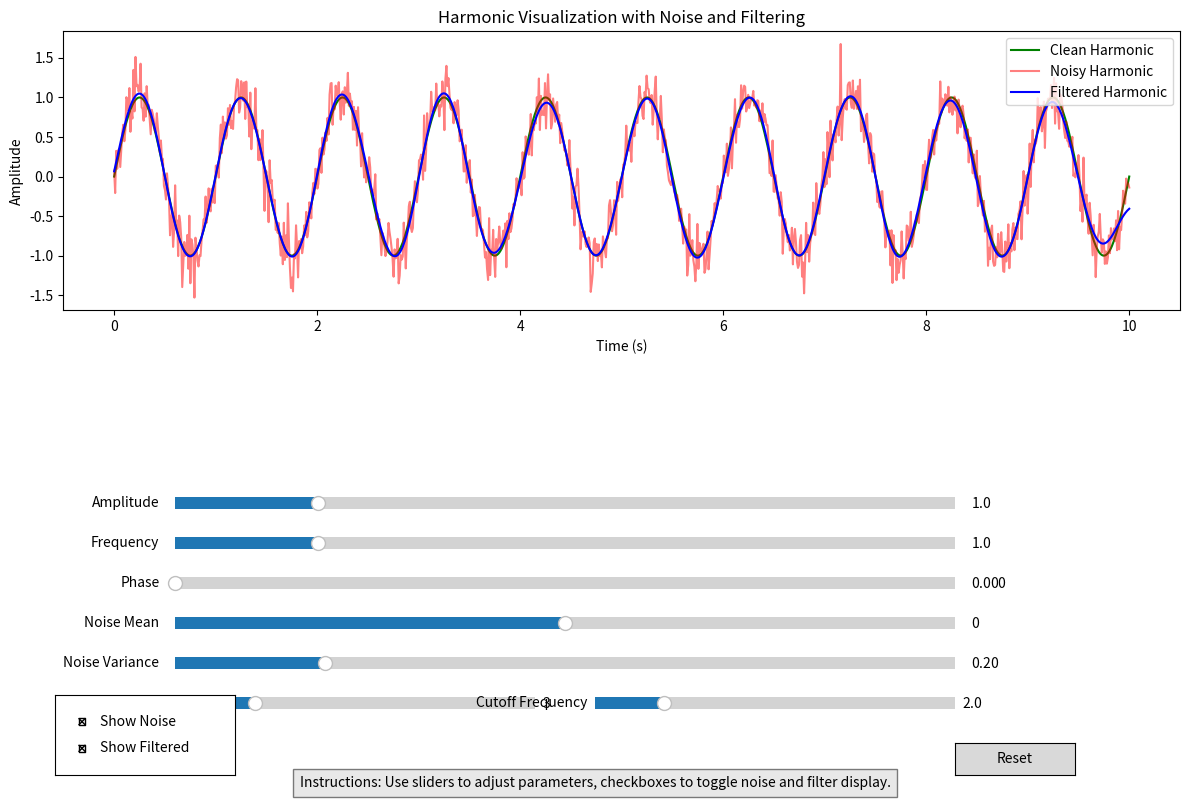

The matplotlib source for this figure:
import numpy as np
import matplotlib.pyplot as plt
from matplotlib.widgets import Slider, Button, CheckButtons
from scipy import signal
import matplotlib.gridspec as gridspec

class HarmonicVisualizer:
    def __init__(self):
        self.amplitude = 1.0
        self.frequency = 1.0
        self.phase = 0.0
        self.noise_mean = 0.0
        self.noise_covariance = 0.2
        self.show_noise = True
        self.show_filtered = True
        
        self.filter_order = 3
        self.cutoff_freq = 2.0
        
        self.t = np.linspace(0, 10, 1000)
        
        self.clean_signal = self.generate_harmonic()
        self.noise = np.random.normal(self.noise_mean, self.noise_covariance, len(self.t))
        self.noisy_signal = self.clean_signal + self.noise
        self.filtered_signal = self.filter_signal()
        
    def generate_harmonic(self):
        return self.amplitude * np.sin(2 * np.pi * self.frequency * self.t + self.phase)
    
    def filter_signal(self):
        b, a = signal.butter(self.filter_order, self.cutoff_freq * 2 / 100)
        return signal.filtfilt(b, a, self.noisy_signal)
    
    def setup_ui(self):
        self.fig = plt.figure(figsize=(12, 8))
        gs = gridspec.GridSpec(2, 1, height_ratios=[3, 1])
        
        self.ax = self.fig.add_subplot(gs[0])
        
        self.ax.set_xlabel('Time (s)')
        self.ax.set_ylabel('Amplitude')
        self.ax.set_title('Harmonic Visualization with Noise and Filtering')
        
        self.clean_line, = self.ax.plot(self.t, self.clean_signal, 'g-', label='Clean Harmonic')
        self.noisy_line, = self.ax.plot(self.t, self.noisy_signal, 'r-', alpha=0.5, label='Noisy Harmonic')
        self.filtered_line, = self.ax.plot(self.t, self.filtered_signal, 'b-', label='Filtered Harmonic')
        
        self.ax.legend()
        
        controls_ax = self.fig.add_subplot(gs[1])
        controls_ax.set_visible(False)
        
        ax_amplitude = plt.axes([0.15, 0.35, 0.65, 0.03])
        ax_frequency = plt.axes([0.15, 0.3, 0.65, 0.03])
        ax_phase = plt.axes([0.15, 0.25, 0.65, 0.03])
        ax_noise_mean = plt.axes([0.15, 0.2, 0.65, 0.03])
        ax_noise_cov = plt.axes([0.15, 0.15, 0.65, 0.03])
        ax_filter_order = plt.axes([0.15, 0.1, 0.3, 0.03])
        ax_cutoff_freq = plt.axes([0.5, 0.1, 0.3, 0.03])
        
        self.slider_amp = Slider(ax_amplitude, 'Amplitude', 0.1, 5.0, valinit=self.amplitude)
        self.slider_freq = Slider(ax_frequency, 'Frequency', 0.1, 5.0, valinit=self.frequency)
        self.slider_phase = Slider(ax_phase, 'Phase', 0.0, 2*np.pi, valinit=self.phase)
        self.slider_noise_mean = Slider(ax_noise_mean, 'Noise Mean', -1.0, 1.0, valinit=self.noise_mean)
        self.slider_noise_cov = Slider(ax_noise_cov, 'Noise Variance', 0.01, 1.0, valinit=self.noise_covariance)
        self.slider_filter_order = Slider(ax_filter_order, 'Filter Order', 1, 10, valinit=self.filter_order, valstep=1)
        self.slider_cutoff_freq = Slider(ax_cutoff_freq, 'Cutoff Frequency', 0.1, 10.0, valinit=self.cutoff_freq)
        
        ax_reset = plt.axes([0.8, 0.025, 0.1, 0.04])
        self.button_reset = Button(ax_reset, 'Reset')
        
        ax_check = plt.axes([0.05, 0.025, 0.15, 0.1])
        self.check_buttons = CheckButtons(ax_check, ['Show Noise', 'Show Filtered'], [self.show_noise, self.show_filtered])
        
        self.slider_amp.on_changed(self.update_harmonic)
        self.slider_freq.on_changed(self.update_harmonic)
        self.slider_phase.on_changed(self.update_harmonic)
        self.slider_noise_mean.on_changed(self.update_noise)
        self.slider_noise_cov.on_changed(self.update_noise)
        self.slider_filter_order.on_changed(self.update_filter)
        self.slider_cutoff_freq.on_changed(self.update_filter)
        self.button_reset.on_clicked(self.reset)
        self.check_buttons.on_clicked(self.update_visibility)
        
        plt.figtext(0.5, 0.01, "Instructions: Use sliders to adjust parameters, checkboxes to toggle noise and filter display.", 
                   ha="center", bbox={"facecolor":"lightgray", "alpha":0.5, "pad":5})
        
        plt.tight_layout()
        plt.subplots_adjust(bottom=0.45)
    
    def update_harmonic(self, val):
        self.amplitude = self.slider_amp.val
        self.frequency = self.slider_freq.val
        self.phase = self.slider_phase.val
        
        self.clean_signal = self.generate_harmonic()
        self.noisy_signal = self.clean_signal + self.noise  # Use existing noise
        self.filtered_signal = self.filter_signal()
        
        self.update_plot()
    
    def update_noise(self, val):
        self.noise_mean = self.slider_noise_mean.val
        self.noise_covariance = self.slider_noise_cov.val
        
        self.noise = np.random.normal(self.noise_mean, self.noise_covariance, len(self.t))
        self.noisy_signal = self.clean_signal + self.noise
        self.filtered_signal = self.filter_signal()
        
        self.update_plot()
    
    def update_filter(self, val):
        self.filter_order = int(self.slider_filter_order.val)
        self.cutoff_freq = self.slider_cutoff_freq.val
        
        self.filtered_signal = self.filter_signal()
        
        self.update_plot()
    
    def update_visibility(self, label):
        if label == 'Show Noise':
            self.show_noise = not self.show_noise
        elif label == 'Show Filtered':
            self.show_filtered = not self.show_filtered
        
        self.update_plot()
    
    def update_plot(self):
        self.clean_line.set_ydata(self.clean_signal)
        
        if self.show_noise:
            self.noisy_line.set_ydata(self.noisy_signal)
            self.noisy_line.set_visible(True)
        else:
            self.noisy_line.set_visible(False)
        
        if self.show_filtered:
            self.filtered_line.set_ydata(self.filtered_signal)
            self.filtered_line.set_visible(True)
        else:
            self.filtered_line.set_visible(False)
        
        self.ax.relim()
        self.ax.autoscale_view()
        
        self.fig.canvas.draw_idle()
    
    def reset(self, event):
        self.slider_amp.reset()
        self.slider_freq.reset()
        self.slider_phase.reset()
        self.slider_noise_mean.reset()
        self.slider_noise_cov.reset()
        self.slider_filter_order.reset()
        self.slider_cutoff_freq.reset()
        
        self.amplitude = 1.0
        self.frequency = 1.0
        self.phase = 0.0
        self.noise_mean = 0.0
        self.noise_covariance = 0.2
        self.filter_order = 3
        self.cutoff_freq = 2.0
        
        self.clean_signal = self.generate_harmonic()
        self.noise = np.random.normal(self.noise_mean, self.noise_covariance, len(self.t))
        self.noisy_signal = self.clean_signal + self.noise
        self.filtered_signal = self.filter_signal()
        
        self.show_noise = True
        self.show_filtered = True
        
        if not self.check_buttons.get_status()[0]:
            self.check_buttons.set_active(0)  
        if not self.check_buttons.get_status()[1]:
            self.check_buttons.set_active(1)  
        
        self.update_plot()
    
    def run(self):
        self.setup_ui()
        plt.show()

if __name__ == "__main__":
    visualizer = HarmonicVisualizer()
    visualizer.run()
